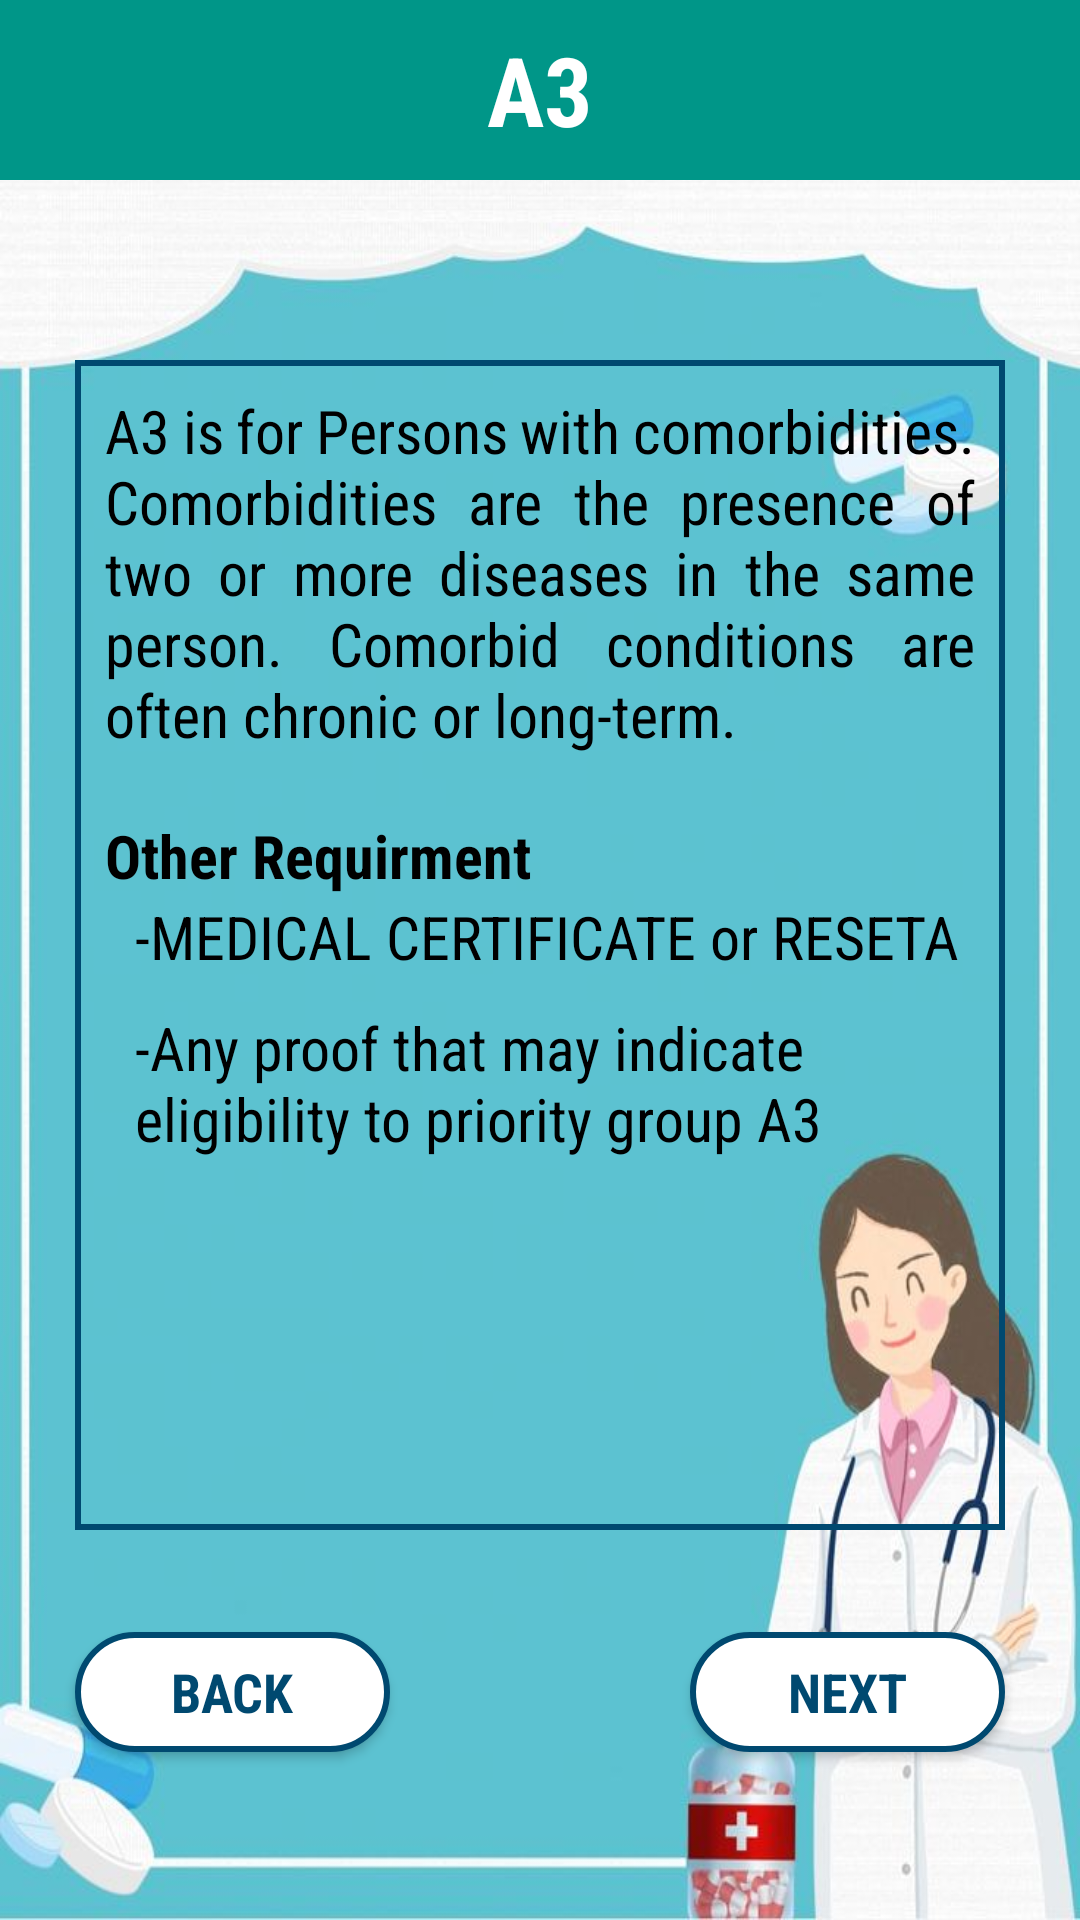

Here is an Android app screen rendered from its layout file. Give the layout XML and the strings, colors and styles it references.
<!-- AndroidManifest.xml: application theme Theme.BAKUNAPP -->
<!-- res/layout/activity_a3.xml -->
<?xml version="1.0" encoding="utf-8"?>
<androidx.constraintlayout.widget.ConstraintLayout xmlns:android="http://schemas.android.com/apk/res/android"
    xmlns:app="http://schemas.android.com/apk/res-auto"
    xmlns:tools="http://schemas.android.com/tools"
    android:layout_width="match_parent"
    android:layout_height="match_parent"
    android:background="@drawable/bg9"
    tools:context=".A3">



    <TextView
        android:fontFamily="sans-serif-condensed"
        android:id="@+id/textView5"
        android:layout_width="match_parent"
        android:layout_height="60dp"
        android:background="#009688"
        android:text="A3"
        android:gravity="center"
        android:textColor="#FFFFFF"
        android:textSize="32sp"
        android:textStyle="bold"
        app:layout_constraintBottom_toBottomOf="parent"
        app:layout_constraintEnd_toEndOf="parent"
        app:layout_constraintStart_toStartOf="parent"
        app:layout_constraintTop_toTopOf="parent"
        app:layout_constraintVertical_bias="0.0" />


    <Button
        android:fontFamily="sans-serif-condensed"
        android:id="@+id/nextbtn"
        android:layout_width="105dp"
        android:layout_height="40dp"
        android:textSize="18sp"
        android:layout_marginBottom="56dp"
        android:background="@drawable/buttoncolor"
        android:text="Next"
        android:textStyle="bold"
        android:textColor="#004970"
        app:layout_constraintBottom_toBottomOf="parent"
        app:layout_constraintEnd_toEndOf="@+id/scrollView2"
        app:layout_constraintHorizontal_bias="1.0"
        app:layout_constraintStart_toEndOf="@+id/backbtn"
        app:layout_constraintTop_toBottomOf="@+id/scrollView2"
        app:layout_constraintVertical_bias="1.0" />

    <Button
        android:fontFamily="sans-serif-condensed"
        android:id="@+id/backbtn"
        android:layout_width="105dp"
        android:layout_height="40dp"
        android:textSize="18sp"
        android:textColor="#004970"
        android:layout_marginBottom="56dp"
        android:background="@drawable/buttoncolor"
        android:text="Back"
        android:textStyle="bold"
        app:layout_constraintBottom_toBottomOf="parent"
        app:layout_constraintEnd_toEndOf="parent"
        app:layout_constraintHorizontal_bias="0.0"
        app:layout_constraintStart_toStartOf="@+id/scrollView2"
        app:layout_constraintTop_toBottomOf="@+id/scrollView2"
        app:layout_constraintVertical_bias="1.0" />

    <ScrollView
        android:id="@+id/scrollView2"
        android:layout_width="match_parent"
        android:layout_height="match_parent"
        android:layout_marginLeft="25dp"
        android:layout_marginRight="25dp"
        android:layout_marginTop="120dp"
        android:layout_marginBottom="130dp"
        android:background="@drawable/scrollviewlayout"
        app:layout_constraintBottom_toBottomOf="parent"
        app:layout_constraintEnd_toEndOf="parent"
        app:layout_constraintStart_toStartOf="parent"
        app:layout_constraintTop_toBottomOf="@+id/textView5"
        app:layout_constraintVertical_bias="0.199">

        <LinearLayout
            android:layout_width="match_parent"
            android:layout_height="match_parent"
            android:orientation="vertical">

            <TextView
                android:fontFamily="sans-serif-condensed"
                android:id="@+id/textView7"
                android:layout_width="match_parent"
                android:layout_height="wrap_content"
                android:layout_marginLeft="10dp"
                android:layout_marginTop="10dp"
                android:justificationMode="inter_word"
                android:paddingRight="10dp"
                android:text="A3 is for Persons with comorbidities. Comorbidities are the presence of two or more diseases in the same person. Comorbid conditions are often chronic or long-term."
                android:textAllCaps="false"
                android:textColor="#000000"
                android:textSize="20sp" />


            <TextView
                android:fontFamily="sans-serif-condensed"
                android:layout_width="match_parent"
                android:layout_marginTop="20dp"
                android:paddingLeft="10dp"
                android:layout_height="match_parent"
                android:text="Other Requirment"
                android:textColor="#000000"
                android:textSize="20sp"
                android:textStyle="bold" />
            <TextView
                android:fontFamily="sans-serif-condensed"
                android:layout_width="match_parent"
                android:paddingLeft="10dp"
                android:layout_marginLeft="10dp"
                android:layout_height="match_parent"
                android:text="-MEDICAL CERTIFICATE or RESETA"
                android:textColor="#000000"
                android:textSize="20sp" />

            <TextView
                android:fontFamily="sans-serif-condensed"
                android:layout_width="match_parent"
                android:paddingLeft="10dp"
                android:layout_marginTop="10dp"
                android:layout_marginLeft="10dp"
                android:layout_height="match_parent"
                android:text="-Any proof that may indicate eligibility to priority group A3"
                android:textColor="#000000"
                android:textSize="20sp" />


        </LinearLayout>


    </ScrollView>

</androidx.constraintlayout.widget.ConstraintLayout>
<!-- resources referenced by this layout -->
<resources>
  <!-- drawable bg9: jpg bitmap (drawable, 40629 bytes) -->
  <!-- drawable buttoncolor (drawable) -->
  <?xml version="1.0" encoding="utf-8"?>
  <shape xmlns:android="http://schemas.android.com/apk/res/android">
      <stroke
          android:width="2dp"
          android:color="#004970" />
      <corners android:radius = "49dp" />
      <solid android:color="#FFFFFF" />
  
  </shape>
  <!-- drawable scrollviewlayout (drawable) -->
  <?xml version="1.0" encoding="utf-8"?>
      <shape xmlns:android="http://schemas.android.com/apk/res/android" android:id="@+id/list_background_shape">
          <stroke
              android:width="2dp"
              android:color="#004970" />
      </shape>
  <style name="Theme.BAKUNAPP" parent="Theme.AppCompat.Light.NoActionBar">
          
          <item name="colorPrimary">@color/purple_500</item>
          <item name="colorPrimaryVariant">@color/purple_700</item>
          <item name="colorOnPrimary">@color/white</item>
          
          <item name="colorSecondary">@color/teal_200</item>
          <item name="colorSecondaryVariant">@color/teal_700</item>
          <item name="colorOnSecondary">@color/black</item>
          
          <item name="android:statusBarColor" tools:targetApi="l">?attr/colorPrimaryVariant</item>
          
      </style>
  <!-- not gathered from this repository: default colours our renderer supplied (Android Studio template values) -->
  <color name="purple_500">#FF6200EE</color>
  <color name="purple_700">#FF3700B3</color>
  <color name="teal_200">#FF03DAC5</color>
  <color name="teal_700">#FF018786</color>
  <color name="black">#FF000000</color>
  <color name="white">#FFFFFFFF</color>
</resources>
